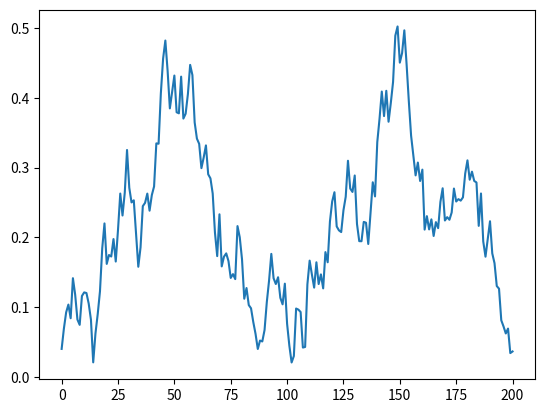

Python code for this plot:
# -*- coding: utf-8 -*-
"""
Created on Tue May 14 09:52:00 2019

@author: NWUUser
"""

import numpy as np
import random
from array import array
import matplotlib.pyplot as plt

""" Short rates under Vasicek model """


def vasicek(r0, a, b, sigma, T, N):    
    dt = T/float(N)    
    rates = [r0]
    for i in range(N):
        dr = a*(b-rates[-1])*dt + sigma*np.random.normal()
        rates.append(rates[-1] + dr)
    return range (N+1), rates

x,y = vasicek(0.04, 0.131, 0.083, 0.037, 2, 200)

print (x,y)   
plt.plot(x,y)
plt.show()
